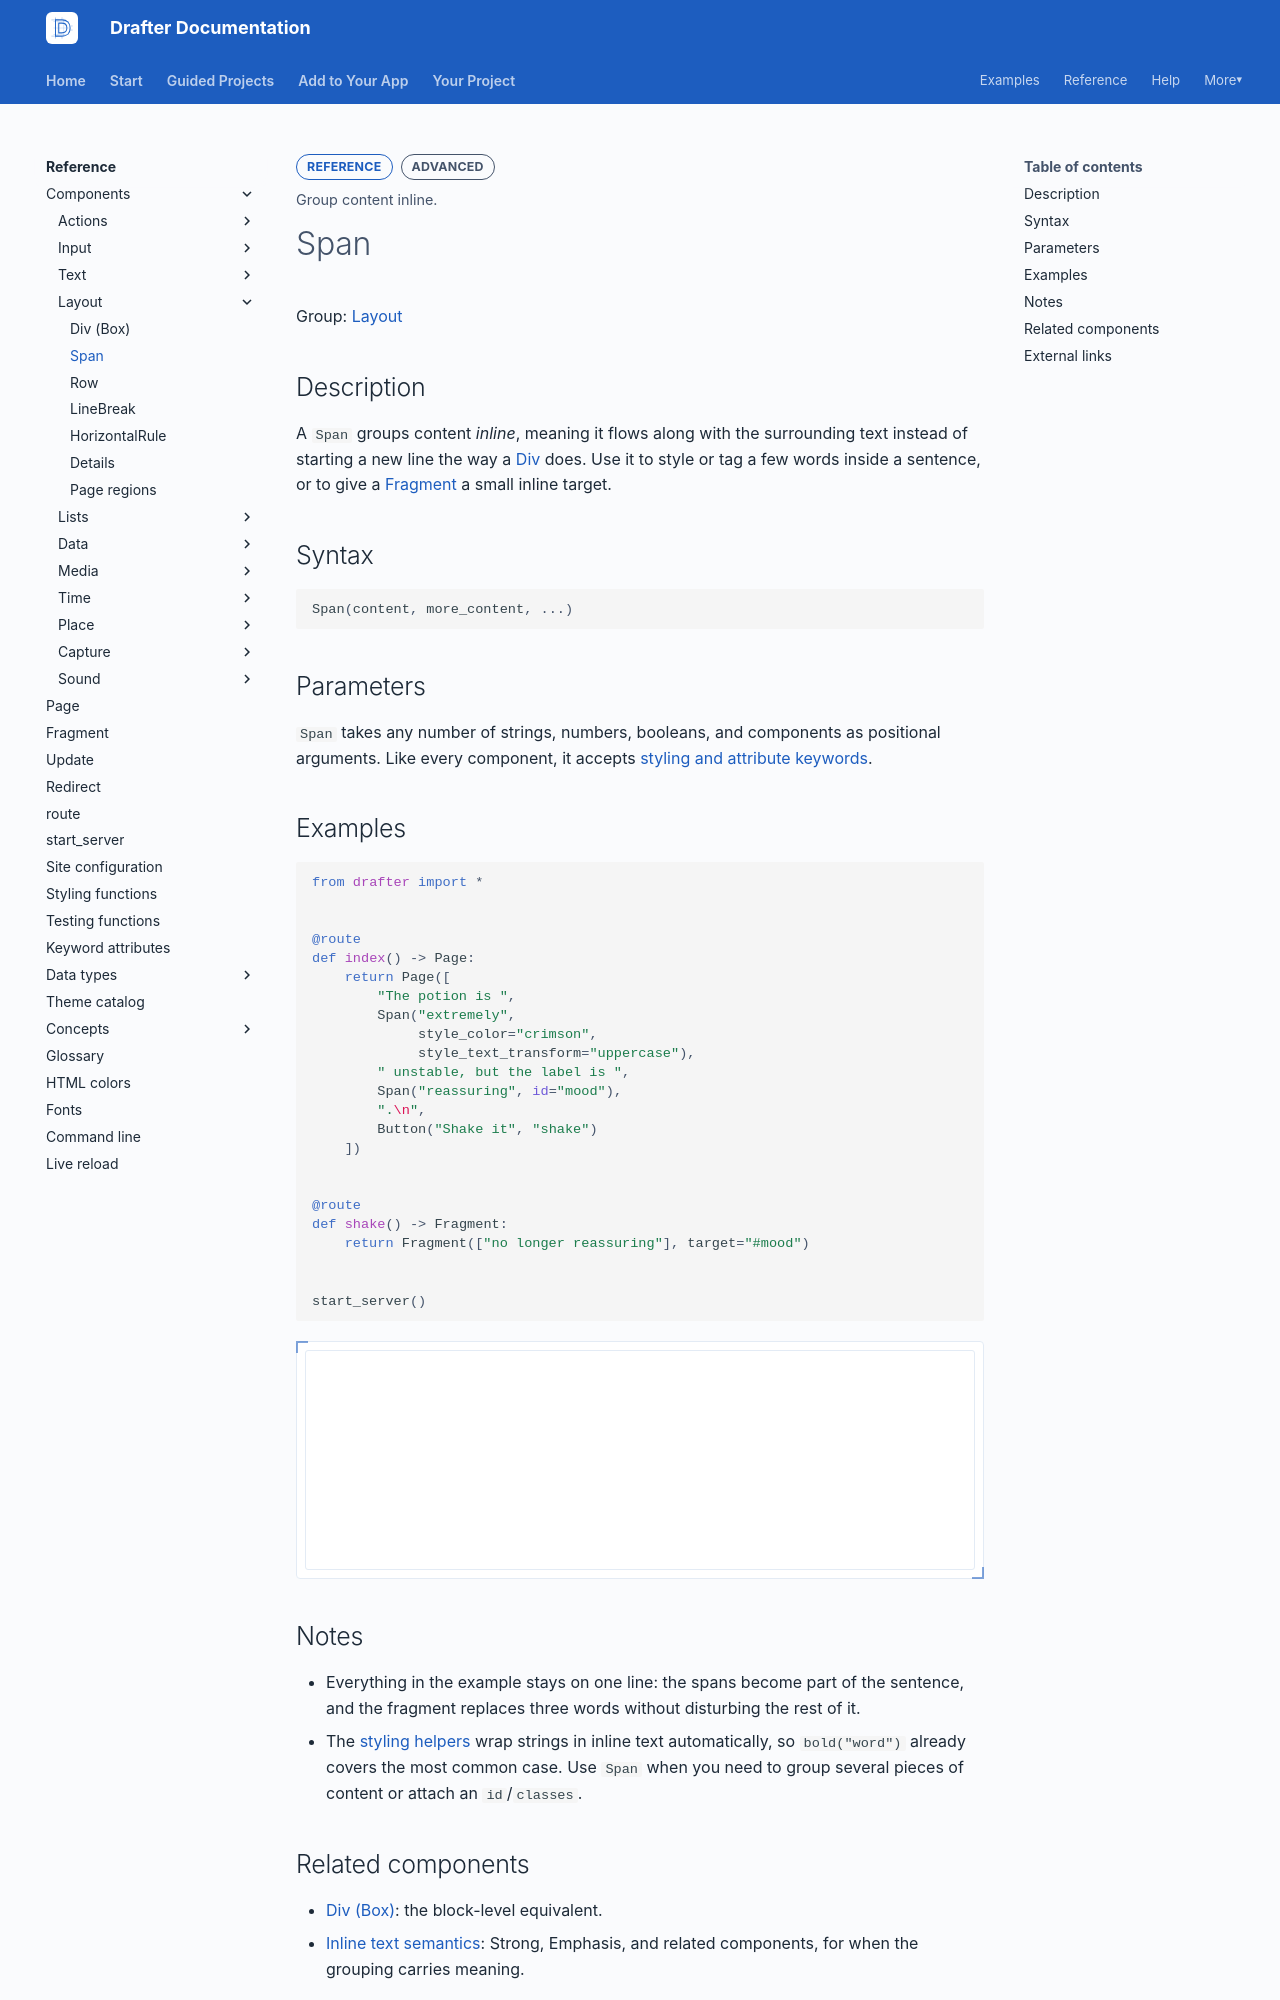

repository: drafter-edu/drafter · page: reference/components/layout/span/index.html · generator: mkdocs

---
page_type: component
title: Span
level: L3
audience: S
priority: P1
prereqs: []
symbols:
  - Span
outcome: Group content inline.
---

# Span

Group: [Layout](../index.md#layout)

## Description

A `Span` groups content *inline*, meaning it flows along with the
surrounding text instead of starting a new line the way a
[Div](div.md) does.
Use it to style or tag a few words inside a sentence, or to give a
[Fragment](../../fragment.md) a small inline target.

## Syntax

```python
Span(content, more_content, ...)
```

## Parameters

`Span` takes any number of strings, numbers, booleans, and components as positional
arguments. Like every component, it accepts
[styling and attribute keywords](../../keyword-attributes.md).

## Examples

```python drafter height=220
from drafter import *


@route
def index() -> Page:
    return Page([
        "The potion is ",
        Span("extremely",
             style_color="crimson",
             style_text_transform="uppercase"),
        " unstable, but the label is ",
        Span("reassuring", id="mood"),
        ".\n",
        Button("Shake it", "shake")
    ])


@route
def shake() -> Fragment:
    return Fragment(["no longer reassuring"], target="#mood")


start_server()
```

## Notes

- Everything in the example stays on one line: the spans become part
  of the sentence, and the fragment replaces three words without
  disturbing the rest of it.
- The [styling helpers](../../styling-functions.md) wrap strings in
  inline text automatically, so `bold("word")` already covers the
  most common case. Use `Span` when you need to group several pieces
  of content or attach an `id`/`classes`.
